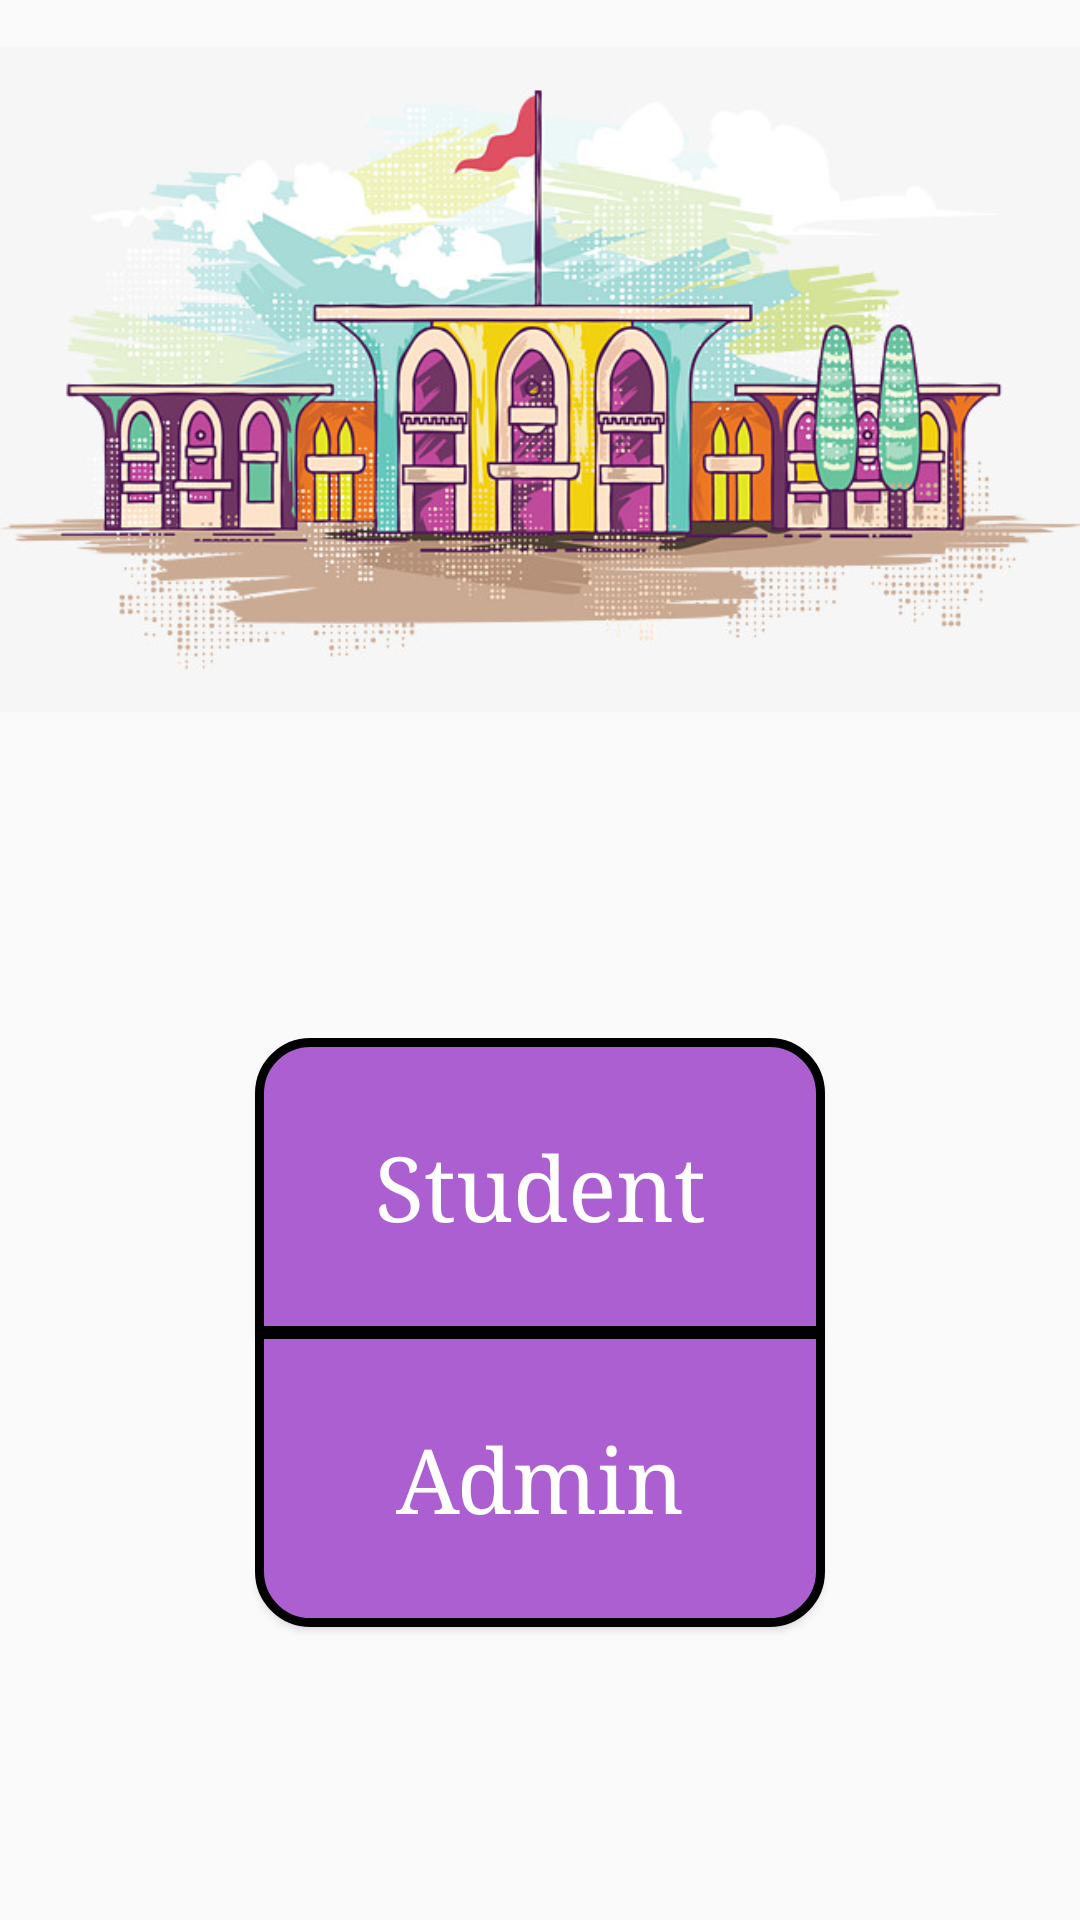

Here is an Android app screen rendered from its layout file. Give the layout XML and the strings, colors and styles it references.
<!-- AndroidManifest.xml: application theme AppTheme -->
<!-- res/layout/main_page.xml -->
<?xml version="1.0" encoding="utf-8"?>
<RelativeLayout xmlns:android="http://schemas.android.com/apk/res/android"
    xmlns:app="http://schemas.android.com/apk/res-auto"
    xmlns:tools="http://schemas.android.com/tools"
    android:layout_width="match_parent"
    android:layout_height="match_parent"
    tools:context=".MainPage">

    <ImageView
        android:id="@+id/imageView"
        android:layout_width="match_parent"
        android:layout_height="253dp"
        android:layout_alignParentStart="true"
        android:layout_alignParentLeft="true"
        android:layout_alignParentTop="true"
        app:srcCompat="@drawable/a123" />

    <Button
        android:id="@+id/admnbtn"
        android:layout_width="190dp"
        android:layout_height="99dp"
        android:layout_below="@+id/stdbtn"
        android:textAllCaps="false"

        android:layout_centerHorizontal="true"
        android:layout_marginTop="-197dp"
        android:background="@drawable/oval_button2"
        android:cursorVisible="false"
        android:text="Admin"
        android:textColor="#ffff"
        android:textSize="30sp"
        android:textStyle="normal"
        android:typeface="serif" />

    <Button
        android:id="@+id/stdbtn"
        android:layout_width="190dp"
        android:layout_height="99dp"
        android:textAllCaps="false"

        android:layout_alignParentBottom="true"
        android:layout_centerHorizontal="true"
        android:layout_marginBottom="195dp"
        android:background="@drawable/oval_button"
        android:cursorVisible="true"
        android:text="Student"
        android:textColor="#ffff"
        android:textIsSelectable="false"
        android:textSize="30sp"
        android:textStyle="normal"
        android:typeface="serif" />

</RelativeLayout>
<!-- resources referenced by this layout -->
<resources>
  <!-- drawable a123: jpg bitmap (drawable, 101025 bytes) -->
  <!-- drawable oval_button (drawable) -->
  <?xml version="1.0" encoding="utf-8"?>
  <shape xmlns:android="http://schemas.android.com/apk/res/android">
      android:shape="rectangle" >
      <corners
          android:topLeftRadius="17dp"
          android:topRightRadius="17dp"
          android:bottomLeftRadius="0dp"
          android:bottomRightRadius="0dp"
          />
          android:color="@color/colorPrimary"/>
      <solid android:color="@color/colorPrimary"/>
      <stroke
          android:width="3dp"
          android:color="#000000"
          />
  </shape>
  <!-- drawable oval_button2 (drawable) -->
  <?xml version="1.0" encoding="utf-8"?>
  <shape xmlns:android="http://schemas.android.com/apk/res/android">
      android:shape="rectangle" >
      <corners
          android:topLeftRadius="0dp"
          android:topRightRadius="0dp"
          android:bottomLeftRadius="17dp"
          android:bottomRightRadius="17dp"
          />
      android:color="@color/colorPrimary"/>
      <solid android:color="@color/colorPrimary"/>
      <stroke
          android:width="3dp"
          android:color="#000000"
          />
  </shape>
  <style name="AppTheme" parent="Theme.AppCompat.Light.NoActionBar">
          
          <item name="colorPrimary">@color/colorPrimary</item>
          <item name="colorPrimaryDark">@color/colorPrimaryDark</item>
          <item name="colorAccent">@color/colorAccent</item>
      </style>
  <color name="colorPrimary">#ab5fd0</color>
  <color name="colorPrimaryDark">#65128d</color>
  <color name="colorAccent">#6b53c3</color>
</resources>
